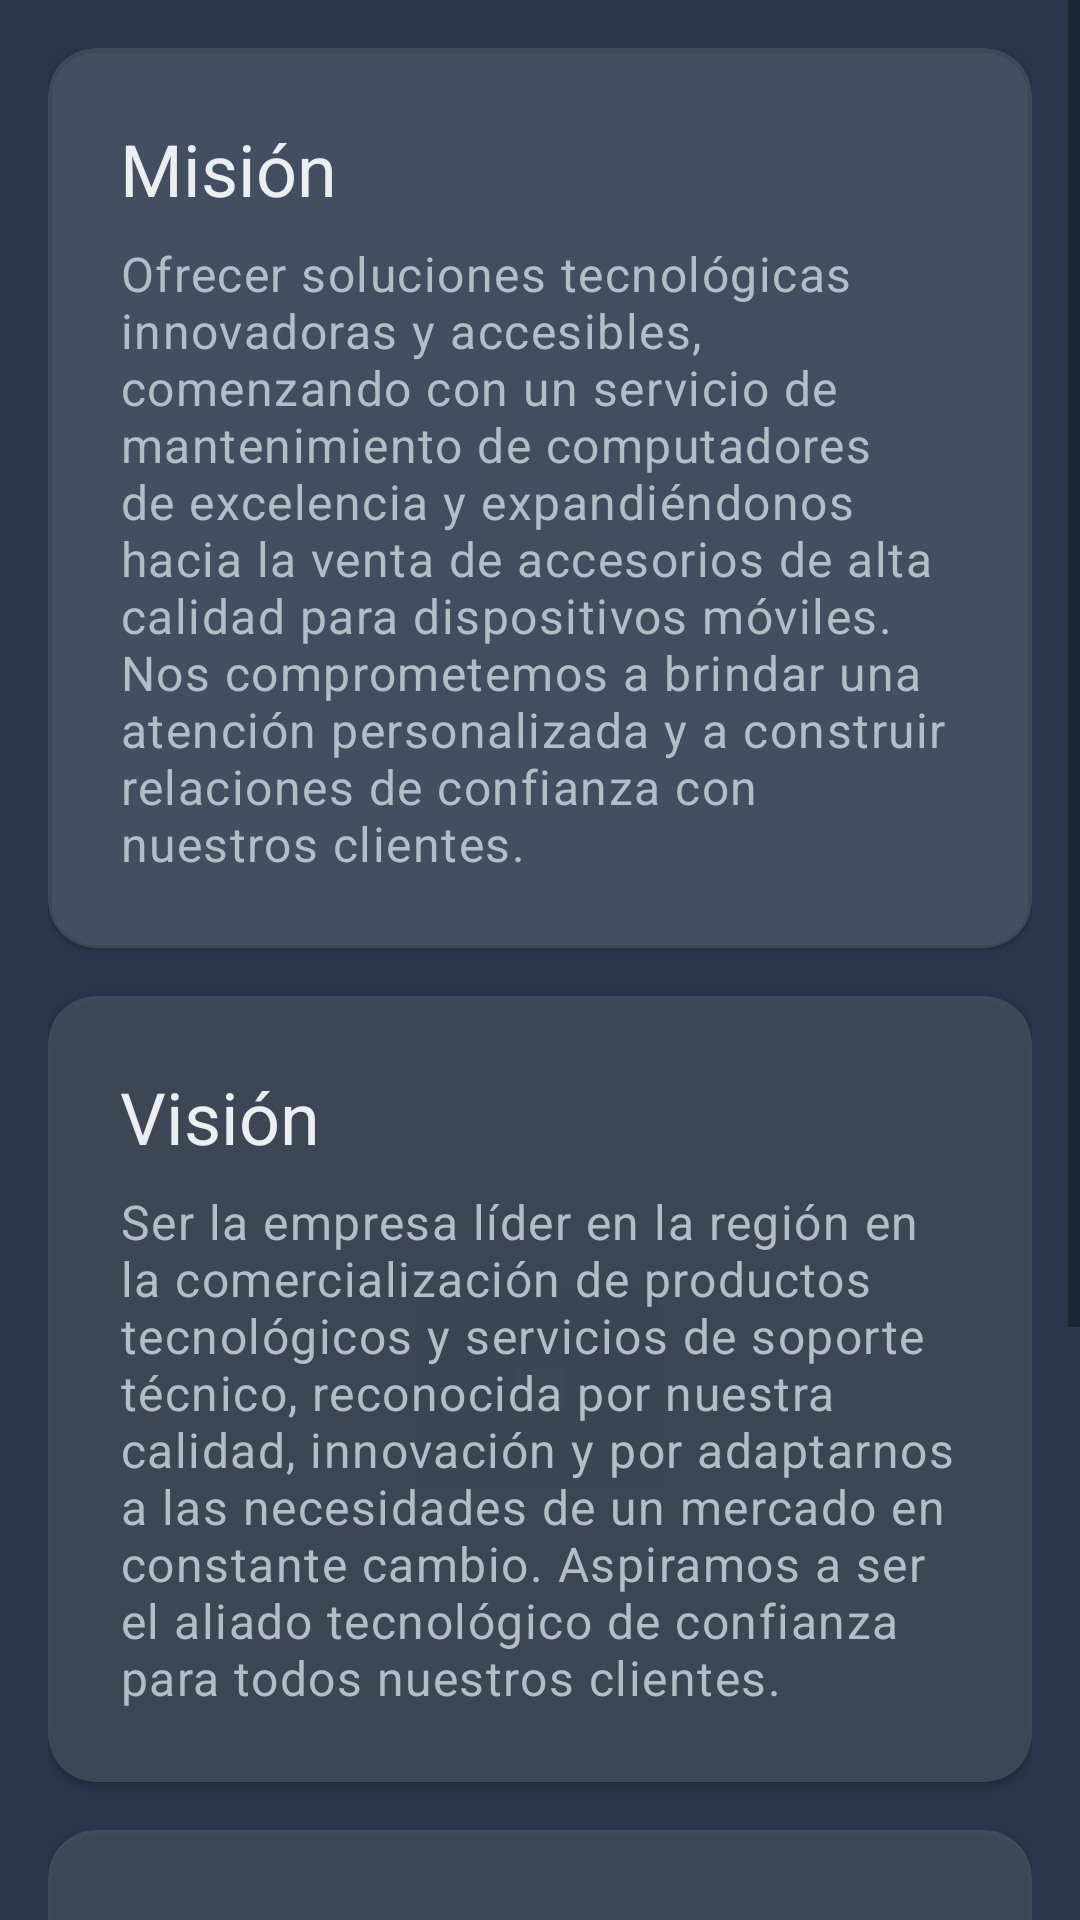

Here is an Android app screen rendered from its layout file. Give the layout XML and the strings, colors and styles it references.
<!-- AndroidManifest.xml: application theme Theme.Applicacion_Zenit -->
<!-- res/layout/fragment_mission.xml -->
<?xml version="1.0" encoding="utf-8"?>
<layout xmlns:android="http://schemas.android.com/apk/res/android"
    xmlns:app="http://schemas.android.com/apk/res-auto"
    xmlns:tools="http://schemas.android.com/tools">

    <data>

    </data>

    <ScrollView
        android:layout_width="match_parent"
        android:layout_height="match_parent"
        android:background="@drawable/gradient_background"
        tools:context=".ui.mission.MissionFragment">

        <LinearLayout
            android:layout_width="match_parent"
            android:layout_height="wrap_content"
            android:orientation="vertical"
            android:padding="16dp">

            
            <com.google.android.material.card.MaterialCardView
                android:layout_width="match_parent"
                android:layout_height="wrap_content"
                android:layout_marginBottom="16dp"
                app:cardBackgroundColor="#20FFFFFF"
                app:cardCornerRadius="16dp">

                <LinearLayout
                    android:layout_width="match_parent"
                    android:layout_height="wrap_content"
                    android:orientation="vertical"
                    android:padding="24dp">

                    <TextView
                        android:layout_width="wrap_content"
                        android:layout_height="wrap_content"
                        android:text="@string/mission_title"
                        android:textAppearance="?attr/textAppearanceHeadline5"
                        android:textColor="@color/zenit_white" />

                    <TextView
                        android:layout_width="wrap_content"
                        android:layout_height="wrap_content"
                        android:layout_marginTop="8dp"
                        android:text="@string/mission_text"
                        android:textAppearance="?attr/textAppearanceBody1"
                        android:textColor="@color/zenit_light_gray" />
                </LinearLayout>
            </com.google.android.material.card.MaterialCardView>

            
            <com.google.android.material.card.MaterialCardView
                android:layout_width="match_parent"
                android:layout_height="wrap_content"
                android:layout_marginBottom="16dp"
                app:cardBackgroundColor="#20FFFFFF"
                app:cardCornerRadius="16dp">

                <LinearLayout
                    android:layout_width="match_parent"
                    android:layout_height="wrap_content"
                    android:orientation="vertical"
                    android:padding="24dp">

                    <TextView
                        android:layout_width="wrap_content"
                        android:layout_height="wrap_content"
                        android:text="@string/vision_title"
                        android:textAppearance="?attr/textAppearanceHeadline5"
                        android:textColor="@color/zenit_white" />

                    <TextView
                        android:layout_width="wrap_content"
                        android:layout_height="wrap_content"
                        android:layout_marginTop="8dp"
                        android:text="@string/vision_text"
                        android:textAppearance="?attr/textAppearanceBody1"
                        android:textColor="@color/zenit_light_gray" />
                </LinearLayout>
            </com.google.android.material.card.MaterialCardView>

            
            <com.google.android.material.card.MaterialCardView
                android:layout_width="match_parent"
                android:layout_height="wrap_content"
                app:cardBackgroundColor="#20FFFFFF"
                app:cardCornerRadius="16dp">

                <LinearLayout
                    android:layout_width="match_parent"
                    android:layout_height="wrap_content"
                    android:orientation="vertical"
                    android:padding="24dp">

                    <TextView
                        android:layout_width="wrap_content"
                        android:layout_height="wrap_content"
                        android:text="@string/activity_title"
                        android:textAppearance="?attr/textAppearanceHeadline5"
                        android:textColor="@color/zenit_white" />

                    <TextView
                        android:layout_width="wrap_content"
                        android:layout_height="wrap_content"
                        android:layout_marginTop="8dp"
                        android:text="@string/activity_text"
                        android:textAppearance="?attr/textAppearanceBody1"
                        android:textColor="@color/zenit_light_gray" />
                </LinearLayout>
            </com.google.android.material.card.MaterialCardView>

        </LinearLayout>
    </ScrollView>
</layout>
<!-- resources referenced by this layout -->
<resources>
  <color name="zenit_light_gray">#B0BEC5</color>
  <color name="zenit_white">#ECEFF1</color>
  <string name="activity_text">Zenit Digital inició en 2025 como un emprendimiento de mantenimiento y reparación de computadores. Con el tiempo, hemos expandido nuestras operaciones para incluir la venta de una cuidada selección de accesorios tecnológicos, como audífonos inalámbricos, cámaras de acción y otros gadgets, manteniendo siempre nuestro compromiso con la calidad y el buen servicio.</string>
  <string name="activity_title">Actividad de la Empresa</string>
  <string name="mission_text">Ofrecer soluciones tecnológicas innovadoras y accesibles, comenzando con un servicio de mantenimiento de computadores de excelencia y expandiéndonos hacia la venta de accesorios de alta calidad para dispositivos móviles. Nos comprometemos a brindar una atención personalizada y a construir relaciones de confianza con nuestros clientes.</string>
  <string name="mission_title">Misión</string>
  <string name="vision_text">Ser la empresa líder en la región en la comercialización de productos tecnológicos y servicios de soporte técnico, reconocida por nuestra calidad, innovación y por adaptarnos a las necesidades de un mercado en constante cambio. Aspiramos a ser el aliado tecnológico de confianza para todos nuestros clientes.</string>
  <string name="vision_title">Visión</string>
  <style name="Theme.Applicacion_Zenit" parent="Theme.MaterialComponents.DayNight.NoActionBar">
          
          <item name="colorPrimary">@color/zenit_dark_blue</item>
          <item name="colorPrimaryVariant">@color/zenit_dark_blue</item>
          <item name="colorOnPrimary">@color/zenit_white</item>
          
          <item name="colorSecondary">@color/zenit_cyan_accent</item>
          <item name="colorOnSecondary">@color/zenit_dark_blue</item>
          
          <item name="android:statusBarColor">@color/zenit_dark_blue</item>
          
          <item name="android:windowBackground">@color/zenit_space_blue</item>
          
          <item name="android:textColor">@color/zenit_white</item>
          <item name="android:textColorHint">@color/zenit_light_gray</item>
      </style>
  <color name="zenit_dark_blue">#1C2A3A</color>
  <color name="zenit_cyan_accent">#00E5FF</color>
  <color name="zenit_space_blue">#28354A</color>
</resources>
